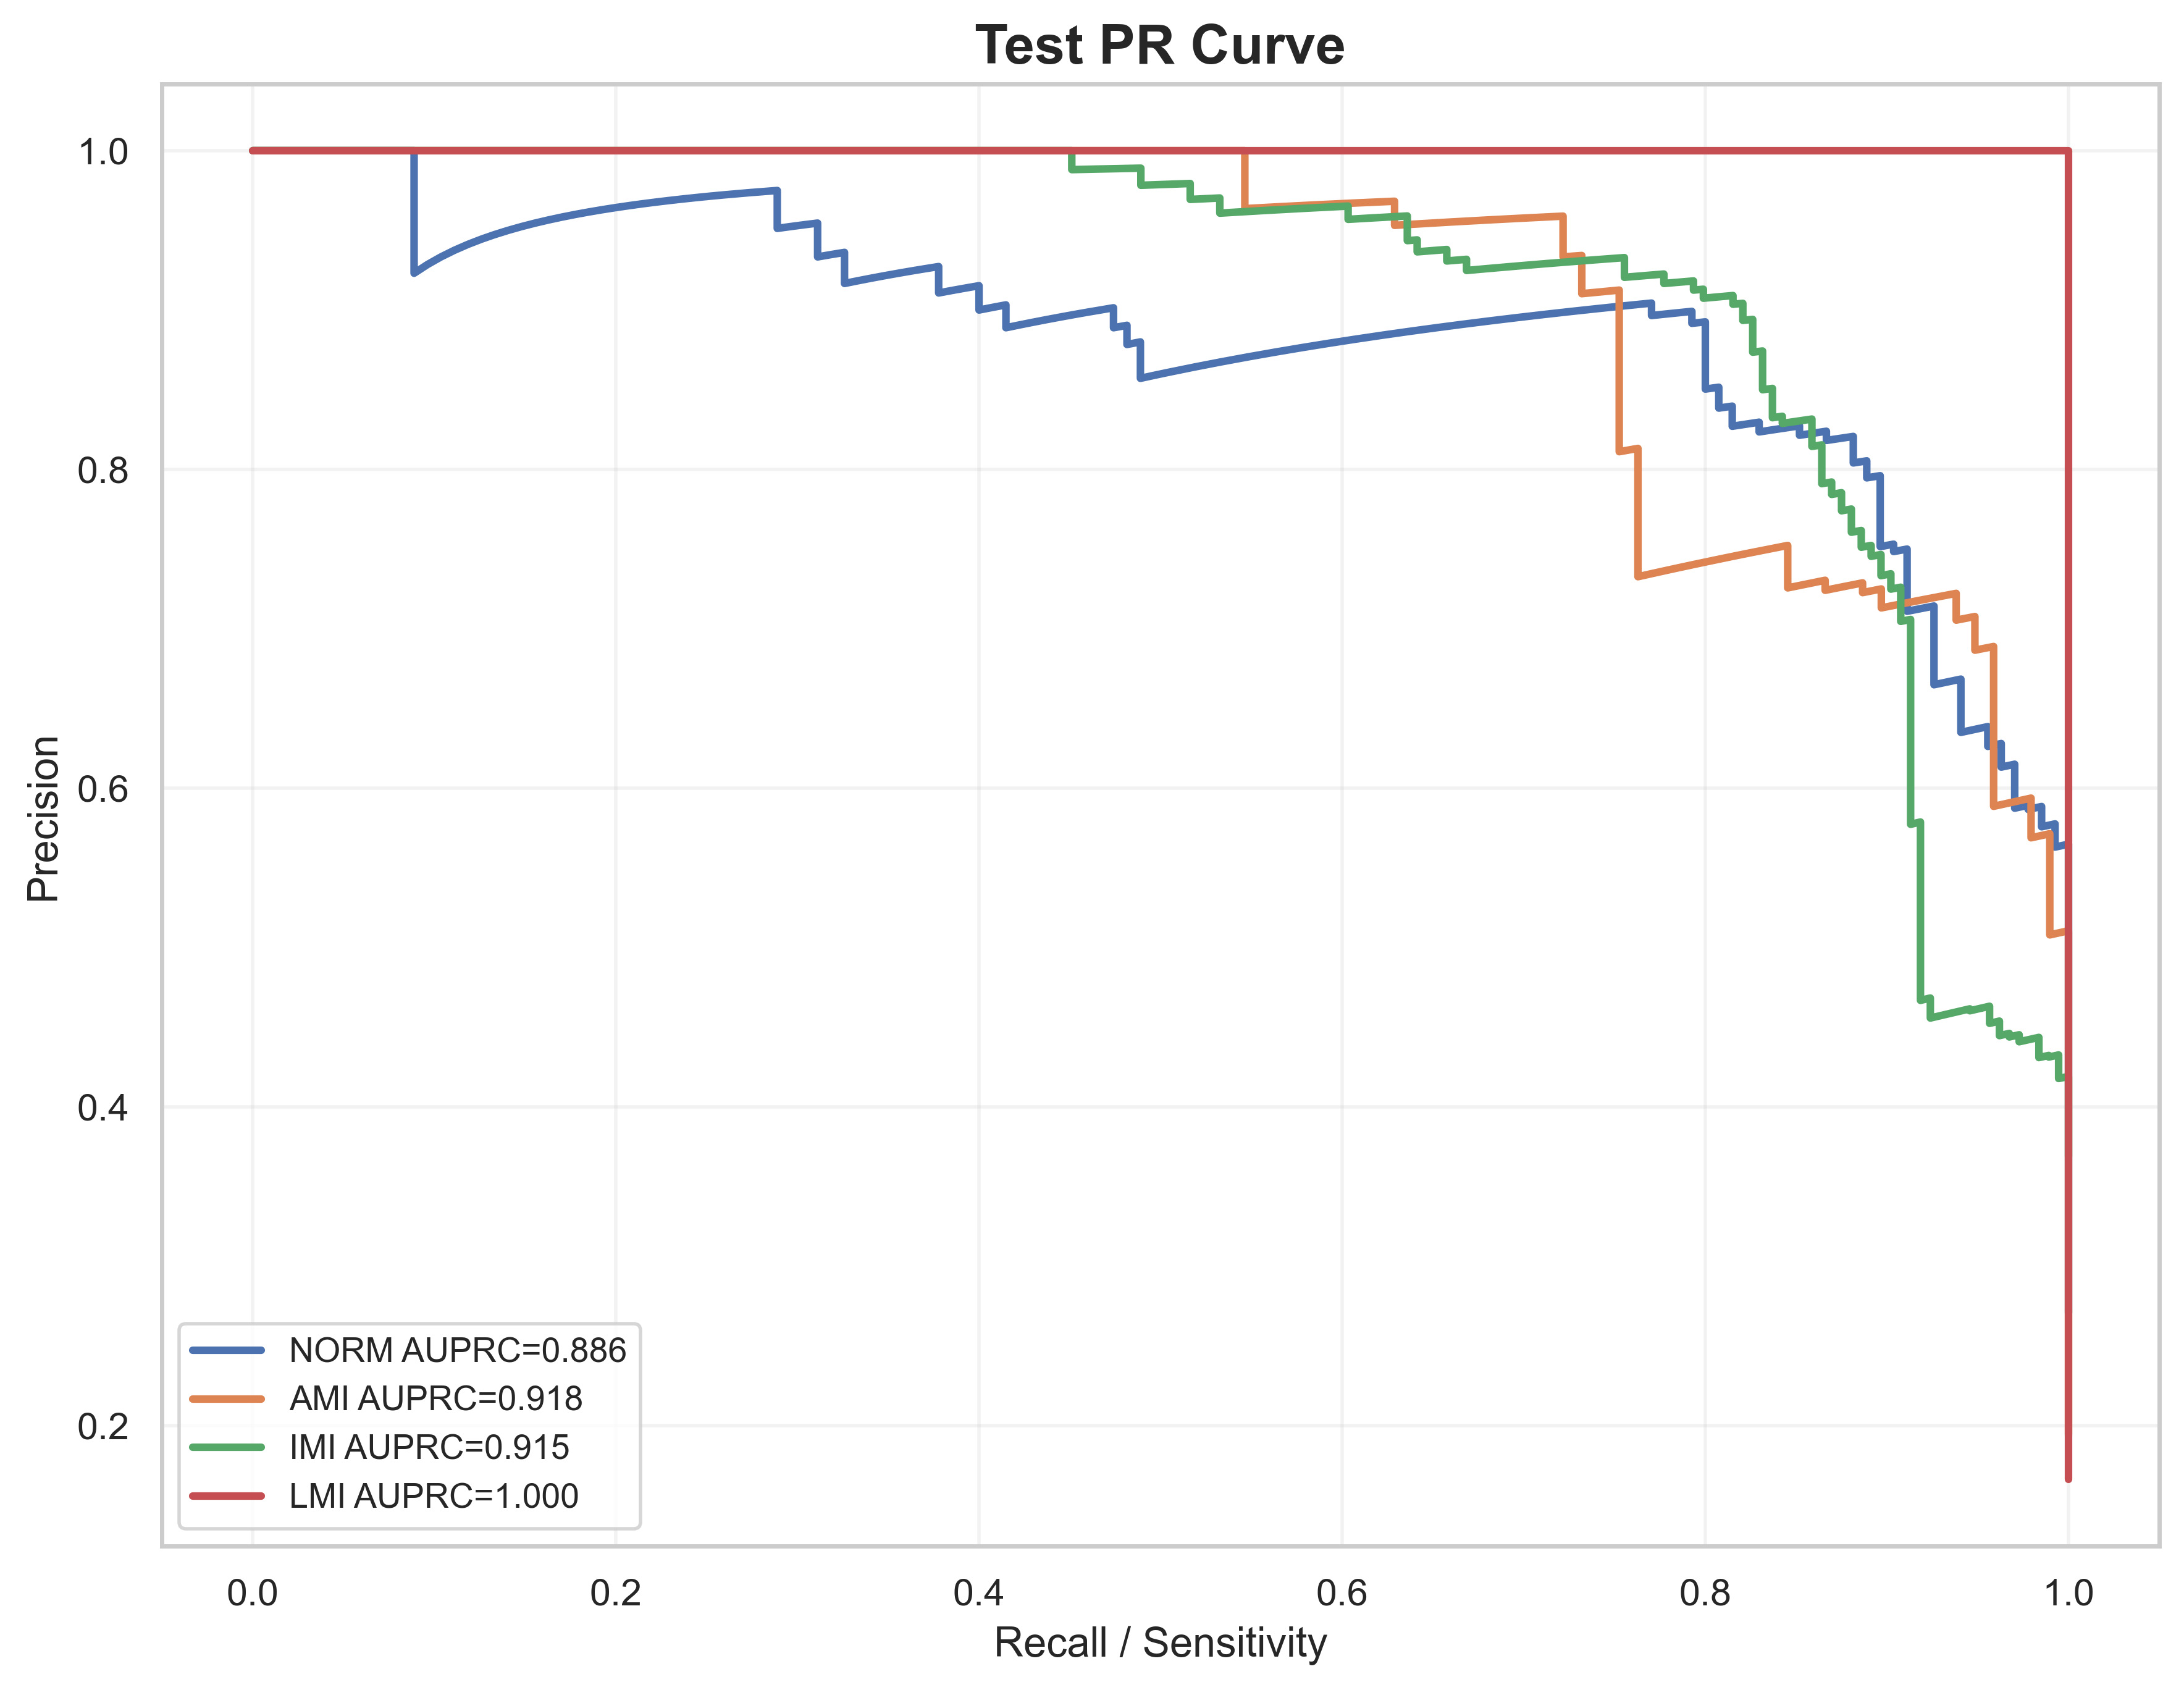

The table this chart was drawn from, first rows:
label, recall, precision, auprc
NORM, 1.0, 0.2705, 0.8859
NORM, 1.0, 0.2711, 0.8859
NORM, 1.0, 0.2716, 0.8859
NORM, 1.0, 0.2722, 0.8859
NORM, 1.0, 0.2727, 0.8859
NORM, 1.0, 0.2733, 0.8859
NORM, 1.0, 0.2738, 0.8859
NORM, 1.0, 0.2744, 0.8859
NORM, 1.0, 0.2749, 0.8859
NORM, 1.0, 0.2755, 0.8859
NORM, 1.0, 0.2761, 0.8859
NORM, 1.0, 0.2766, 0.8859
NORM, 1.0, 0.2772, 0.8859
NORM, 1.0, 0.2778, 0.8859
NORM, 1.0, 0.2784, 0.8859
NORM, 1.0, 0.2789, 0.8859
NORM, 1.0, 0.2795, 0.8859
NORM, 1.0, 0.2801, 0.8859
NORM, 1.0, 0.2807, 0.8859
NORM, 1.0, 0.2812, 0.8859
NORM, 1.0, 0.2818, 0.8859
NORM, 1.0, 0.2824, 0.8859
NORM, 1.0, 0.283, 0.8859
NORM, 1.0, 0.2836, 0.8859
NORM, 1.0, 0.2842, 0.8859
NORM, 1.0, 0.2848, 0.8859
NORM, 1.0, 0.2854, 0.8859
NORM, 1.0, 0.286, 0.8859
NORM, 1.0, 0.2866, 0.8859
NORM, 1.0, 0.2872, 0.8859
NORM, 1.0, 0.2878, 0.8859
NORM, 1.0, 0.2885, 0.8859
NORM, 1.0, 0.2891, 0.8859
NORM, 1.0, 0.2897, 0.8859
NORM, 1.0, 0.2903, 0.8859
NORM, 1.0, 0.2909, 0.8859
NORM, 1.0, 0.2916, 0.8859
NORM, 1.0, 0.2922, 0.8859
NORM, 1.0, 0.2928, 0.8859
NORM, 1.0, 0.2935, 0.8859
NORM, 1.0, 0.2941, 0.8859
NORM, 1.0, 0.2948, 0.8859
NORM, 1.0, 0.2954, 0.8859
NORM, 1.0, 0.2961, 0.8859
NORM, 1.0, 0.2967, 0.8859
NORM, 1.0, 0.2974, 0.8859
NORM, 1.0, 0.298, 0.8859
NORM, 1.0, 0.2987, 0.8859
NORM, 1.0, 0.2993, 0.8859
NORM, 1.0, 0.3, 0.8859
NORM, 1.0, 0.3007, 0.8859
NORM, 1.0, 0.3013, 0.8859
NORM, 1.0, 0.302, 0.8859
NORM, 1.0, 0.3027, 0.8859
NORM, 1.0, 0.3034, 0.8859
NORM, 1.0, 0.3041, 0.8859
NORM, 1.0, 0.3047, 0.8859
NORM, 1.0, 0.3054, 0.8859
NORM, 1.0, 0.3061, 0.8859
NORM, 1.0, 0.3068, 0.8859
... 1,940 more rows
